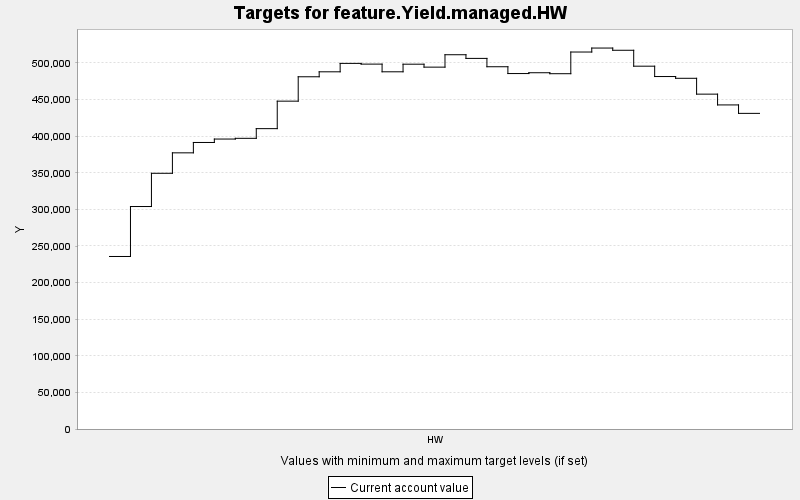

The table this chart was drawn from, first rows:
TARGET, PERIOD, YEAR, PERIODWIDTH, MINIMUM, MAXIMUM, MINWEIGHT, MAXWEIGHT, CURRENT, SUMMARY
feature.Yield.managed.HW, 0, 0, 10.0, 0.0, 10000, 1.0, 1.0, 235680, 0.0
feature.Yield.managed.HW, 1, 10, 10.0, 0.0, 10000, 1.0, 1.0, 303928, 0.0
feature.Yield.managed.HW, 2, 20, 10.0, 0.0, 10000, 1.0, 1.0, 349330, 0.0
feature.Yield.managed.HW, 3, 30, 10.0, 0.0, 10000, 1.0, 1.0, 377269, 0.0
feature.Yield.managed.HW, 4, 40, 10.0, 0.0, 10000, 1.0, 1.0, 391430, 0.0
feature.Yield.managed.HW, 5, 50, 10.0, 0.0, 10000, 1.0, 1.0, 396111, 0.0
feature.Yield.managed.HW, 6, 60, 10.0, 0.0, 10000, 1.0, 1.0, 397097, 0.0
feature.Yield.managed.HW, 7, 70, 10.0, 0.0, 10000, 1.0, 1.0, 410321, 0.0
feature.Yield.managed.HW, 8, 80, 10.0, 0.0, 10000, 1.0, 1.0, 447873, 0.0
feature.Yield.managed.HW, 9, 90, 10.0, 0.0, 10000, 1.0, 1.0, 481185, 0.0
feature.Yield.managed.HW, 10, 100, 10.0, 0.0, 10000, 1.0, 1.0, 487969, 0.0
feature.Yield.managed.HW, 11, 110, 10.0, 0.0, 10000, 1.0, 1.0, 499469, 0.0
feature.Yield.managed.HW, 12, 120, 10.0, 0.0, 10000, 1.0, 1.0, 498479, 0.0
feature.Yield.managed.HW, 13, 130, 10.0, 0.0, 10000, 1.0, 1.0, 487982, 0.0
feature.Yield.managed.HW, 14, 140, 10.0, 0.0, 10000, 1.0, 1.0, 498365, 0.0
feature.Yield.managed.HW, 15, 150, 10.0, 0.0, 10000, 1.0, 1.0, 494344, 0.0
feature.Yield.managed.HW, 16, 160, 10.0, 0.0, 10000, 1.0, 1.0, 511291, 0.0
feature.Yield.managed.HW, 17, 170, 10.0, 0.0, 10000, 1.0, 1.0, 506288, 0.0
feature.Yield.managed.HW, 18, 180, 10.0, 0.0, 10000, 1.0, 1.0, 494887, 0.0
feature.Yield.managed.HW, 19, 190, 10.0, 0.0, 10000, 1.0, 1.0, 485584, 0.0
feature.Yield.managed.HW, 20, 200, 10.0, 0.0, 10000, 1.0, 1.0, 486698, 0.0
feature.Yield.managed.HW, 21, 210, 10.0, 0.0, 10000, 1.0, 1.0, 485372, 0.0
feature.Yield.managed.HW, 22, 220, 10.0, 0.0, 10000, 1.0, 1.0, 514997, 0.0
feature.Yield.managed.HW, 23, 230, 10.0, 0.0, 10000, 1.0, 1.0, 520424, 0.0
feature.Yield.managed.HW, 24, 240, 10.0, 0.0, 10000, 1.0, 1.0, 517392, 0.0
feature.Yield.managed.HW, 25, 250, 10.0, 0.0, 10000, 1.0, 1.0, 495647, 0.0
feature.Yield.managed.HW, 26, 260, 10.0, 0.0, 10000, 1.0, 1.0, 481509, 0.0
feature.Yield.managed.HW, 27, 270, 10.0, 0.0, 10000, 1.0, 1.0, 479101, 0.0
feature.Yield.managed.HW, 28, 280, 10.0, 0.0, 10000, 1.0, 1.0, 457458, 0.0
feature.Yield.managed.HW, 29, 290, 10.0, 0.0, 10000, 1.0, 1.0, 442724, 0.0
feature.Yield.managed.HW, 30, 300, 10.0, 0.0, 10000, 1.0, 1.0, 431186, 0.0
